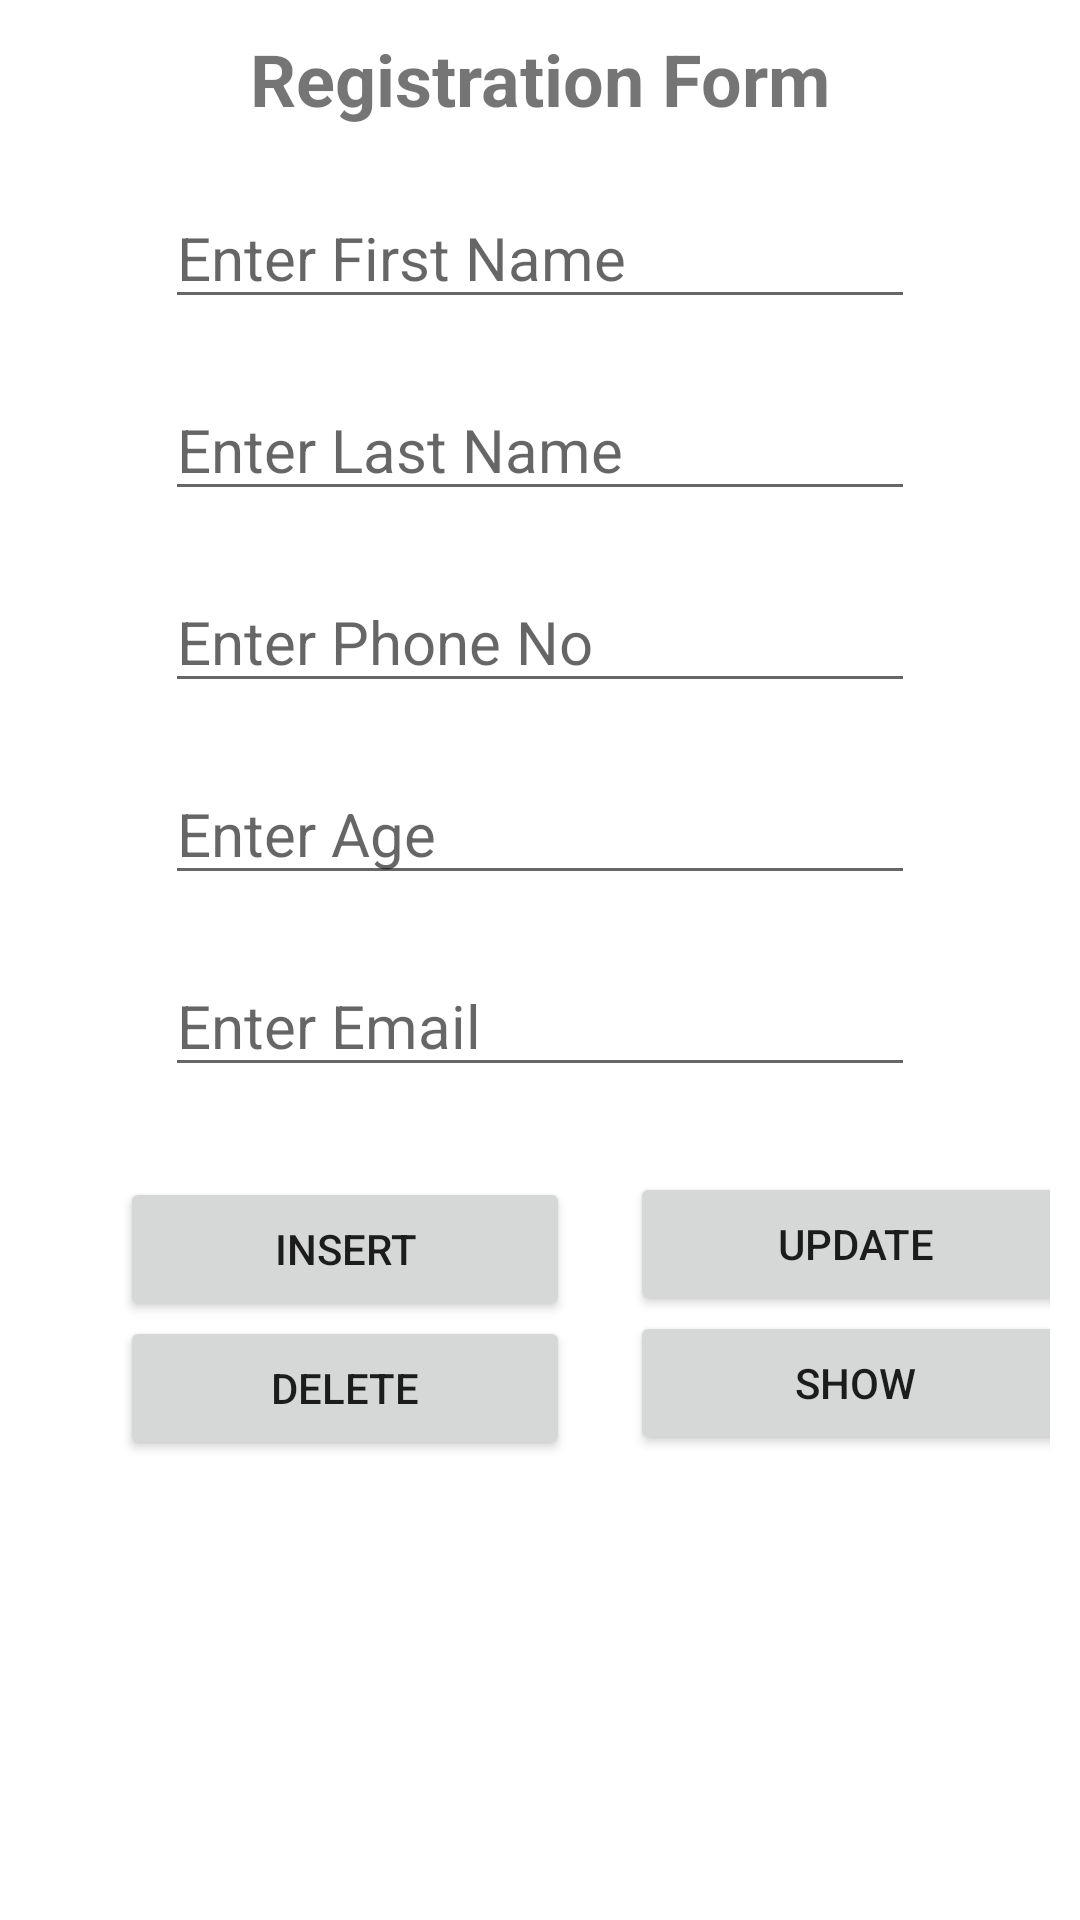

This screen was rendered from an Android layout file. Write that file and the resources it references.
<!-- AndroidManifest.xml: application theme Theme.DataBaseSqLite -->
<!-- res/layout/activity_main.xml -->
<?xml version="1.0" encoding="utf-8"?>
<LinearLayout xmlns:android="http://schemas.android.com/apk/res/android"
    xmlns:app="http://schemas.android.com/apk/res-auto"
    xmlns:tools="http://schemas.android.com/tools"
    android:layout_width="match_parent"
    android:layout_height="match_parent"
    android:padding="10dp"
    tools:context=".MainActivity"
    android:orientation="vertical">

    <TextView
        android:id="@+id/texttitle"
        android:layout_width="match_parent"
        android:layout_height="wrap_content"
        android:gravity="center"
        android:text="Registration Form"
        android:textSize="24dp"
        android:textStyle="bold"

        />

    <EditText
        android:id="@+id/name"
        android:layout_width="250dp"
        android:layout_height="wrap_content"
        android:layout_below="@+id/texttitle"
        android:layout_gravity="center"
        android:hint="Enter First Name"
        android:layout_marginTop="20dp"
        android:inputType="textPersonName"
        android:textSize="20dp" />


    <EditText
        android:id="@+id/last"
        android:layout_width="250dp"
        android:layout_height="wrap_content"
        android:layout_below="@+id/texttitle"
        android:layout_gravity="center"
        android:hint="Enter Last Name"
        android:layout_marginTop="20dp"
        android:inputType="textPersonName"
        android:textSize="20dp" />

    <EditText
        android:id="@+id/contact"
        android:layout_width="250dp"
        android:layout_height="wrap_content"
        android:layout_below="@+id/name"
        android:hint="Enter Phone No"
        android:layout_marginTop="20dp"
        android:layout_gravity="center"
        android:inputType="number"
        android:maxLength="10"
        android:textSize="20dp" />

    <EditText
        android:id="@+id/dob"
        android:layout_width="250dp"
        android:layout_height="wrap_content"
        android:layout_below="@+id/contact"
        android:hint="Enter Age"
        android:inputType="number"
        android:layout_gravity="center"
        android:layout_marginTop="20dp"
        android:textSize="20dp" />

    <EditText
        android:id="@+id/email"
        android:layout_width="250dp"
        android:layout_height="wrap_content"
        android:layout_below="@+id/texttitle"
        android:layout_gravity="center"
        android:hint="Enter Email"
        android:layout_marginTop="20dp"
        android:inputType="textPersonName"
        android:textSize="20dp" />

    <Button
        android:id="@+id/btnInsert"
        android:layout_width="150dp"
        android:layout_height="wrap_content"
        android:layout_below="@id/dob"
        android:layout_marginTop="30dp"
        android:text="Insert"
        android:layout_marginLeft="30dp"
         />

    <Button
        android:id="@+id/btnUpdate"
        android:layout_width="150dp"
        android:layout_height="wrap_content"
        android:layout_below="@id/btnInsert"
        android:layout_marginTop="-50dp"
        android:layout_marginLeft="200dp"
        android:text="Update"
        />

    <Button
        android:id="@+id/btnDelete"
        android:layout_width="150dp"
        android:layout_height="wrap_content"
        android:layout_below="@id/btnUpdate"
        android:text="Delete"
        android:layout_marginLeft="30dp"
         />

    <Button
        android:id="@+id/btnView"
        android:layout_width="150dp"
        android:layout_marginLeft="200dp"
        android:layout_marginTop="-50dp"
        android:layout_height="wrap_content"
        android:layout_below="@id/btnDelete"
        android:text="Show"
        />
</LinearLayout>
<!-- resources referenced by this layout -->
<resources>
  <style name="Theme.DataBaseSqLite" parent="Theme.MaterialComponents.DayNight.DarkActionBar">
          
          <item name="colorPrimary">@color/purple_500</item>
          <item name="colorPrimaryVariant">@color/purple_700</item>
          <item name="colorOnPrimary">@color/white</item>
          
          <item name="colorSecondary">@color/teal_200</item>
          <item name="colorSecondaryVariant">@color/teal_700</item>
          <item name="colorOnSecondary">@color/black</item>
          
          <item name="android:statusBarColor" tools:targetApi="l">?attr/colorPrimaryVariant</item>
          
      </style>
  <!-- not gathered from this repository: default colours our renderer supplied (Android Studio template values) -->
  <color name="purple_500">#FF6200EE</color>
  <color name="purple_700">#FF3700B3</color>
  <color name="teal_200">#FF03DAC5</color>
  <color name="teal_700">#FF018786</color>
  <color name="black">#FF000000</color>
  <color name="white">#FFFFFFFF</color>
</resources>
